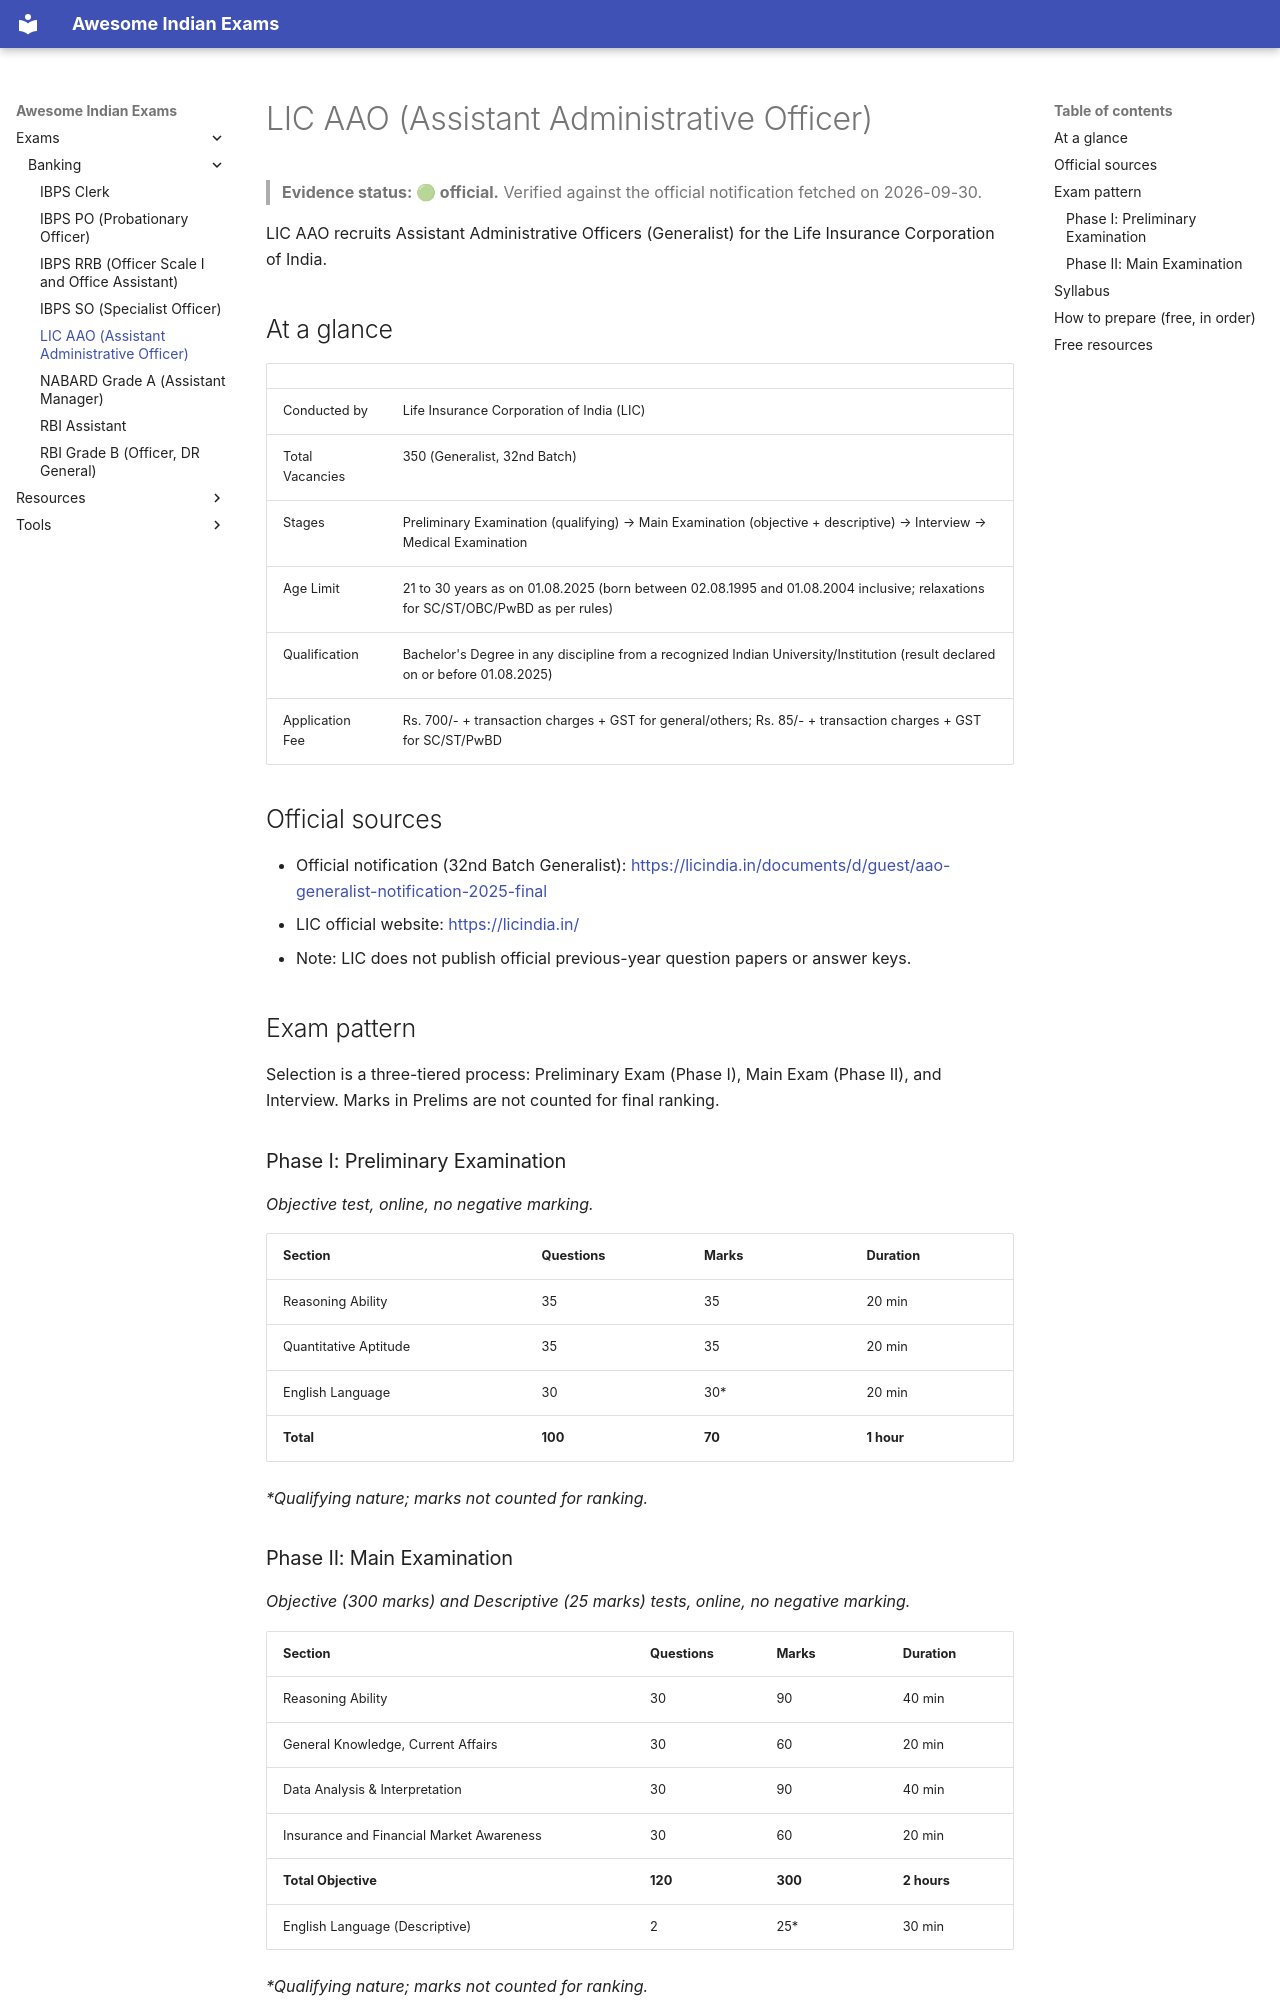

repository: lakhidas168-ship-it/awesome-indian-exams · page: exams/banking/lic-aao/index.html · generator: mkdocs

---
title: LIC AAO (Assistant Administrative Officer)
exam_id: lic-aao
conducting_body: Life Insurance Corporation of India
official_site: https://licindia.in
cycle: 32nd Batch (2025-2026)
last_verified: 2026-09-30
verification: official
---

# LIC AAO (Assistant Administrative Officer)

> **Evidence status: 🟢 official.** Verified against the official notification fetched on 2026-09-30.

LIC AAO recruits Assistant Administrative Officers (Generalist) for the Life Insurance Corporation of India.

## At a glance

| | |
|---|---|
| Conducted by | Life Insurance Corporation of India (LIC) |
| Total Vacancies | 350 (Generalist, 32nd Batch) |
| Stages | Preliminary Examination (qualifying) → Main Examination (objective + descriptive) → Interview → Medical Examination |
| Age Limit | 21 to 30 years as on 01.08.2025 (born between 02.08.1995 and 01.08.2004 inclusive; relaxations for SC/ST/OBC/PwBD as per rules) |
| Qualification | Bachelor's Degree in any discipline from a recognized Indian University/Institution (result declared on or before 01.08.2025) |
| Application Fee | Rs. 700/- + transaction charges + GST for general/others; Rs. 85/- + transaction charges + GST for SC/ST/PwBD |

## Official sources

- Official notification (32nd Batch Generalist): <https://licindia.in/documents/d/guest/aao-generalist-notification-2025-final>
- LIC official website: <https://licindia.in/>
- Note: LIC does not publish official previous-year question papers or answer keys.

## Exam pattern

Selection is a three-tiered process: Preliminary Exam (Phase I), Main Exam (Phase II), and Interview. Marks in Prelims are not counted for final ranking.

### Phase I: Preliminary Examination
*Objective test, online, no negative marking.*

| Section | Questions | Marks | Duration |
| :--- | :--- | :--- | :--- |
| Reasoning Ability | 35 | 35 | 20 min |
| Quantitative Aptitude | 35 | 35 | 20 min |
| English Language | 30 | 30* | 20 min |
| **Total** | **100** | **70** | **1 hour** |

*\*Qualifying nature; marks not counted for ranking.*

### Phase II: Main Examination
*Objective (300 marks) and Descriptive (25 marks) tests, online, no negative marking.*

| Section | Questions | Marks | Duration |
| :--- | :--- | :--- | :--- |
| Reasoning Ability | 30 | 90 | 40 min |
| General Knowledge, Current Affairs | 30 | 60 | 20 min |
| Data Analysis & Interpretation | 30 | 90 | 40 min |
| Insurance and Financial Market Awareness | 30 | 60 | 20 min |
| **Total Objective** | **120** | **300** | **2 hours** |
| English Language (Descriptive) | 2 | 25* | 30 min |

*\*Qualifying nature; marks not counted for ranking.*
